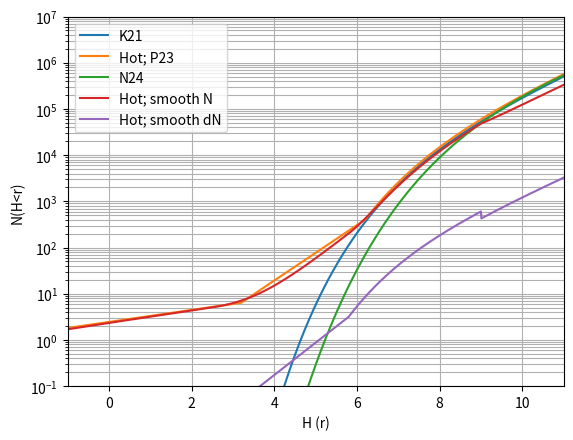

Write Python code to recreate this figure.
"""
Functions us in analysis of OSSOS H distribution.

"""
import logging

import numpy
from scipy import stats
ln10 = numpy.log(10.)

# x = numpy.array([8.66,12,17.0])
# From Kavelaars et al. (2021)
# alpha = 3/5 alpha_SI => alpha_SI = 5*alpha/3
K_ALPHA_SI = 5 * 0.4 / 3
K_BETA_SI = 0.42
K_Ho = -2.6
K_Hb = 8.1

KAVELAARS_VARIABLY_TAPERED = {'Ho': -2.6, 'Hb': 8.1, 'alpha_SI': 0.67, 'beta_SI': 0.42}

def long_lat_r(x: numpy.array, y: numpy.array, z: numpy.array) -> {numpy.array, numpy.array, numpy.array}:
    """
    Return spherical long/lat/r given a cartesian position.
    """
    r = (x**2 + y**2 + z**2)**0.5
    long = numpy.arctan2(y, x)
    lat = numpy.arcsin(z / r)
    return long, lat, r


def broken_plaw(H, a1, a2, Ho, Hb):
    """
    LF from Fraser et al. 2014
    :param H: h magnitude
    :param a1: log slope bright of break)
    :param a2: log slope faint of break)
    :param Ho: normalization of bright component
    :param Hb: normalization of faint component
    :return: N

    As presented here this the nominal cummulative form of the function.
    """
    N = 10**(a1*(H-Ho))
    N[H > Hb] = 10**(a2*(H[H > Hb]-Ho)+(a1-a2)*(Hb-Ho))
    return N


def HBO(alpha_SI, beta_SI, A, B):
    """
    Convert the 'A' and 'B' parameters in variably tappered funciton to H1 and H2.
    :param alpha_SI:
    :param beta_SI:
    :param A:
    :param B:
    :return: H1, H2

    The functional form used in the analysis users constants 'A' and 'B' rather than 10**H1 and 10**H2 as the fits are more well
    behaved.  This function converts from A/B to the H normalization.
    """
    return -5/(3*alpha_SI) * numpy.log10(A), 5/(3*beta_SI) * numpy.log10(B)


def variably_tapered(h, A, B, alpha_SI, beta_SI):
    """
    Exponentially tappered powerlaw size distribution re-expressed in H magnitude space.
    :param A: The normalization of the asymtoptic exponential
    :param B: The point where the exponential taper begins.
    :param alpah_SI: exponential asymptotic value.
    :param beta_SI: exponent of the taper.

    Derived from Schmit et al.  This form of the LF mimics behaviour seen in the streaming instability planetesimal formation process.
    """
    return A*10.**(alpha_SI*3.*h/5.)*numpy.exp(-B*10.**(-beta_SI*3.*h/5.))


def variably_tapered2(h, Ho, Hb, alpha_SI, beta_SI):
    """
    Exponentially tapered exponential size distribution re-expressed in H magnitude space.
    """
    return 10.**(alpha_SI*3./5.*(h-Ho))*numpy.exp(-10.**(-beta_SI*3./5*(h-Hb)))


def variably_tapered2_diff(h, Ho=K_Ho, Hb=K_Hb, alpha_SI=K_ALPHA_SI, beta_SI=K_BETA_SI):
    """
    The derivative of the version 2 of the variably tapered function .

    """
    part1 = numpy.exp(-numpy.float_power(10, -0.6 * beta_SI * (h - Hb)))
    part1 *= beta_SI * 1.38155 * numpy.float_power(10, 0.6 * alpha_SI * (h - Ho) - 0.6 * beta_SI * (h - Hb))
    part2 = alpha_SI * 1.38155 * numpy.float_power(10, 0.6 * alpha_SI * (h - Ho))
    part2 *= numpy.exp(-numpy.float_power(10, -0.6 * beta_SI * (h - Hb)))
    return part1+part2


def variably_tapered_diff(h, Dp, E, alpha_SI, beta_SI):
    """
    Differential form of the variably_tapere
    :param h:
    :param Dp:
    :param E:
    :param alpha_SI:
    :param beta_SI:
    :return:
    """

    return (3./5.*ln10)*Dp*10.**(alpha_SI*3.*h/5.)*(alpha_SI+beta_SI*E*10.**(-beta_SI*3.*h/5.))*numpy.exp(-E*10.**(-beta_SI*3.*h/5.))


def log_variably_tapered(h, Dp, E, alpha_SI, beta_SI):
    return numpy.log10(variably_tapered(h, Dp, E, alpha_SI, beta_SI))


def log_variably_tapered_diff(h, Dp, E, alpha_SI, beta_SI):
    return numpy.log10(variably_tapered_diff(h, Dp, E, alpha_SI, beta_SI))


def likelihood(H, bias, A=0.88, B=450.0,  alpha_SI=0.67, beta_SI=0.65):
    """

    :param H: Vector of measured H values
    :param bias: Vector of bias on detection of a given object


    :return:
    """
    x = numpy.linspace(H.min()-3.0, H.max())
    dx = x[1]-x[0]
    cdf = variably_tapered(x, A, B, alpha_SI, beta_SI)
    pdf = numpy.diff(cdf)/dx
    ht = numpy.linspace(H.min(), H.max())
    dh = ht[1]-ht[0]
    dy = bias*numpy.interp(H, x[1:]-dx/2.0, pdf)
    dN = numpy.interp(ht, H, dy)
    if False:
        plt.clf()
        plt.plot(H, numpy.interp(H, x, cdf), '-')
        plt.plot(x[1:], (dx * pdf).cumsum(), ':k')
        plt.plot(ht, dh * dN.cumsum(), ':k')
        plt.plot(H, numpy.ones(len(H)).cumsum(), '-')
        plt.yscale('log')
        plt.ylim(1, 10000)
        plt.show()

    N = dh*dN.sum()
    l = -N + numpy.sum(numpy.log(dy/len(H)))
    return dy, N, l


def likelihood2(H, bias, Ho=0, Hb=7,  alpha_SI=0.67, beta_SI=0.65):
    """

    :param H: Vector of measured H values
    :param bias: Vector of bias on detection of a given object


    :return:
    """
    x = numpy.linspace(H.min()-3.0, H.max()+3.0)
    dx = x[1]-x[0]
    cdf = variably_tapered2(x, Ho, Hb, alpha_SI, beta_SI)
    pdf = numpy.diff(cdf)/dx
    ht = numpy.linspace(H.min(), H.max())
    dh = ht[1]-ht[0]
    dy = bias*numpy.interp(H, x[1:]-dx/2.0, pdf)
    dN = numpy.interp(ht, H, dy)

    N = dh*dN.sum()
    l = -N + numpy.sum(numpy.log(dy/len(H)))
    return dy, N, l


def fraser(H, a1, a2, Ho, Hb, dh):
    """
    LF from Fraser et al. 2014
    :param H: h magnitude
    :param a1: log slope bright of break)
    :param a2: log slope faint of break)
    :param Ho: normalization of bright component
    :param Hb: normalization of faint component
    :return: N
    """
    # print(f"alpha1: {a1}, alpha2: {a2}, Ho: {Ho}, Hb:{Hb}")
    # N[H > Hb] = a2*ln10*10**(a2*(H[H > Hb]-Ho)+(a1-a2)*(Hb-Ho))
    # 10**(a2*H-a2*Ho+a1*Hb-a1*Ho-a2*Hb+a2*Ho)
    # 10**(a2*(H-Hb)+a1*(Hb-Ho))
    # 10**(a1*(Hb-Ho)) * 10**(a2*(H-Hb))
    N = dh*a1*ln10*10**(a1*(H-Ho))
    C = 10**(a1*(Hb-Ho))
    N[H >= Hb] = dh*a1*ln10*C*10**(a2*(H[H > Hb]-Hb))
    return N


def double_plaw(H, simga_23=0.68, a1=1.36, a2=0.38, R_eq=22.8, dh=0.1):
    """
    Double powerlaw form from B14
    :param H:
    :param simga_23:
    :param a1:
    :param a2:
    :return: simga(H)
    """
    r = H + 10*numpy.log10(42.0)
    C = 10**((a2-a2)*(R_eq - 23))
    return dh*((1+C)*simga_23/(10**(-a1*(r-23)) + C*10**(-a2*(r-23))))


def rolling_plaw(H, sigma_23, a1, a2):
    """
    Rolling power law form form Bernstein et al. 2004
    :param H: numpy array of H mags.
    :param sigma_23: normalization at R=23
    :param a1: bright slope.
    :param a2: faint slope.
    :return: N
    """
    r = H + 10*numpy.log10(44)
    return sigma_23 * 10**(a1*(r-23)+a2*(r-23)**2)


def ll(params, H, bias, limits):
    """
    Compute the log-likelihood [setup to work with eemcc
    :param params: function parameters
    :param H: numpy array of H magnitudes
    :param bias: numpy array of detection bias
    :param limits: bounds on params, ll = -np.inf outside this range.
    :return: log of likelihood
    """
    for idx in ['Ho', 'Hb', 'alpha_SI', 'beta_SI']:
        if not limits[idx][0] < params[idx] < limits[idx][1]:
            return -numpy.inf
    return likelihood2(H, bias, alpha_SI=params[2], Hb=params[1], Ho=params[0], beta_SI=params[3])[2]


def poisson_range(k, prob):
    """
    Given an measured count rate, k, and an expectation of a poisson process return estimates of 'mu' that
    are consistent with 'k' being measured within probability prob.

    i.e. if we measure k objects compute a bunch of mu and return the range of mu that are consistent within prob.
    """
    # mu holds the  range of plausible estimates for actual mu
    mu = numpy.arange(max(0, k.min()-20*(k.min())**0.5), k.max()+20*(k.max())**0.5+10, 10+20*k.max()**0.5/100.)
    upper = stats.poisson.ppf(0.5-prob/2., mu)
    lower = stats.poisson.ppf(0.5+prob/2., mu)
    return numpy.interp(k, lower, mu), numpy.interp(k, upper, mu)


def implanted_pdf(H: (numpy.array, float), alpha_dwarf: float = 0.13,
                  H_dwarf: float = 3.2,
                  alpha_trans: float = 0.6,
                  H_trans: float = 6.0, 
                  H_divot: float = 9.0,
                  contrast: float = 0.7,
                  H_elbow:float = 16.5, alpha_elbow=0.15) -> numpy.array:
    """
    Describes the differential size frequency distribution taken from Kavelaars et al. (2021) and Petit et al. (2023)
    and Petit et al. (in prep)
    LF is a power law from -3 to H_dwarf, with slope alpha_dwarf then a powerlaw from H_dwarf
    H_trans and then  a tapered power law from H_trans to H_elbow (following parameters from Kavelaars et al. 2021) and
    then a power law with slope alpha_elbow from H_elbow to the end of the distribution.

    This is a cumulative distribution function, not a differential. The differential is the derivative of this function.

    :param H: numpy array of H magnitudes
    :param alpha_dwarf: slope of the power law for the dwarf planet region.
    :param H_dwarf: break point between the dwarf planet and transition region.
    :param alpha_trans: slope of the power law for the transition region.
    :param H_trans: break point between the transition region and the tapered region.
    :param alpha_elbow: slope of the power law for the small object region.
    :param H_elbow: break point between the tapered region and the small object power law region.
    """
    # Make sure H can be treated as an order numpy array.
    dN = H * 0.0
    H_norm = -3.0  # Normalization of the SFD
    # limit where we are considering dwarf planets. (Petit et al.)
    cond_dwarf = H < H_dwarf
    # transition region between dwarf and tapered SFD (Petit et al.)
    cond_trans = (~cond_dwarf) & (H < H_trans)
    # tapered region (Petit et al.)
    cond_taper = (~cond_dwarf) & (~cond_trans) & (H < H_elbow)
    # break at the 'elbow' (Singer et al.)
    cond_elbow = (~cond_dwarf) & (~cond_trans) & (~cond_taper)

    dN0 = 1*(H[1]-H[0])
    # d/dH(N×10^(a (H - X))) = a N log(10)×10^(a (H - X))
    dN[cond_dwarf] = dN0*alpha_dwarf*ln10*10**(alpha_dwarf*(H[cond_dwarf] - H_norm))
    dN0 = dN[cond_dwarf][-1]/(alpha_trans*ln10)
    # dN0 *= alpha_dwarf*ln10*10**(alpha_dwarf*(H_dwarf - H_norm))
    dN[cond_trans] = dN0*alpha_trans*ln10*10**(alpha_trans*(H[cond_trans] - H_dwarf))
    dN0 = dN[cond_trans][-1]/variably_tapered2_diff(H_trans, Hb = K_Hb) # +0.5)
    # dN0 *= alpha_trans*ln10*10**(alpha_trans*(H_trans - H_dwarf))/variably_tapered2_diff(H_trans)
    dN[cond_taper] = dN0*variably_tapered2_diff(H[cond_taper], Hb = K_Hb) # +0.5)  #, K_Ho, K_Hb, K_ALPHA_SI, K_BETA_SI)
    dN[H>H_divot] *= contrast
    dN0 = dN[cond_taper][-1]/(alpha_elbow*ln10)
    # dN0 *= variably_tapered2_diff(H_elbow) #, K_Ho, K_Hb, K_ALPHA_SI, K_BETA_SI)
    dN[cond_elbow] = dN0 * alpha_elbow*ln10*10**(alpha_elbow*(H[cond_elbow]-H_elbow))
    return dN


def implanted_cfd(H: (numpy.array, float), alpha_dwarf: float = 0.13,
                  H_dwarf: float = 3.2,
                  alpha_trans: float = 0.6,
                  H_trans: float = 6.2, H_elbow:float = 16.5, alpha_elbow=0.15) -> numpy.array:
    """
    Describes the cumulative size frequency distribution taken from Kavelaars et al. (2021) and Petit et al. (2023)
    and Petit et al. (in prep)
    LF is a power law from -3 to H_dwarf, with slope alpha_dwarf then a powerlaw from H_dwarf to H_trans with a slope of
    H_trans and then  a tapered power law from H_trans to H_elbow (following parameters from Kavelaars et al. 2021) and
    then a power law with slope alpha_elbow from H_elbow to the end of the distribution.

    This is a cumulative distribution function, not a differential. The differential is the derivative of this function.

    :param H: numpy array of H magnitudes
    :param alpha_dwarf: slope of the power law for the dwarf planet region.
    :param H_dwarf: break point between the dwarf planet and transition region.
    :param alpha_trans: slope of the power law for the transition region.
    :param H_trans: break point between the transition region and the tapered region.
    :param alpha_elbow: slope of the power law for the small object region.
    :param H_elbow: break point between the tapered region and the small object power law region.
    """
    # Make sure H can be treated as an order numpy array.
    N = H * 0.0
    H_norm = -3.0  # Normalization of the SFD
    # limit where we are considering dwarf planets. (Petit et al.)
    cond_dwarf = H < H_dwarf
    # transition region between dwarf and tapered SFD (Petit et al.)
    cond_trans = (~cond_dwarf) & (H < H_trans)
    # tapered region (Petit et al.)
    cond_taper = (~cond_dwarf) & (~cond_trans) & (H < H_elbow)
    # break at the 'elbow' (Singer et al.)
    cond_elbow = (~cond_dwarf) & (~cond_trans) & (~cond_taper)

    N0 = 1
    N[cond_dwarf] = N0*10**(alpha_dwarf*(H[cond_dwarf] - H_norm))
    N0 *= 10**(alpha_dwarf*(H_dwarf - H_norm))
    N[cond_trans] = N0*10**(alpha_trans*(H[cond_trans] - H_dwarf))
    N0 *= 10**(alpha_trans*(H_trans - H_dwarf))/cold_cfd(H_trans)
    N[cond_taper] = N0*cold_cfd(H[cond_taper])
    N0 *= cold_cfd(H_elbow)
    N[cond_elbow] = N0 * 10**(alpha_elbow*(H[cond_elbow]-H_elbow))

    return N


def cold_cfd(H:numpy.array, Hb=K_Hb) -> numpy.array:
    N = variably_tapered2(H, K_Ho, Hb, K_ALPHA_SI, K_BETA_SI)
    return N


def main():
    logging.info("This is the result from the OSSOS SFD papers.")
    from matplotlib import pyplot as plt
    Ho = -2.6
    Hb = 8.1
    beta_SI = 0.42
    alpha_SI = 0.677
    x = numpy.arange(-10, 20, 0.01)
    # cdf = variably_tapered2(x, Ho, Hb, alpha_SI, beta_SI)
    # pdf = variably_tapered2_diff(x, Ho, Hb, alpha_SI, beta_SI)
    cdf = implanted_cfd(x)
    pdf = implanted_pdf(x, H_dwarf=2.5, H_trans=5.8, alpha_trans=0.7, H_elbow=15.5)  # , H_dwarf=2)
    cold = 2.2*cold_cfd(x)
    napier = 6500*variably_tapered2(x, 2.22, 10.62, 0.26/0.6, 0.19/0.6)
    plt.plot(x, cold, label="K21")
    plt.plot(x, cdf, label="Hot; P23")
    # plt.plot(x, pdf)
    plt.plot(x, napier, label="N24")
    plt.plot(x, pdf.cumsum(), label="Hot; smooth N")
    plt.plot(x, pdf, label="Hot; smooth dN")
    plt.xlabel('H (r)')
    plt.ylabel('N(H<r)')
    plt.ylim(0.1,1E7)
    plt.xlim(-1, 11)
    plt.yscale('log')
    plt.grid(True, which="both", ls="-")
    plt.legend()
    plt.savefig('SFD.pdf')

if __name__ == '__main__':
    main()
